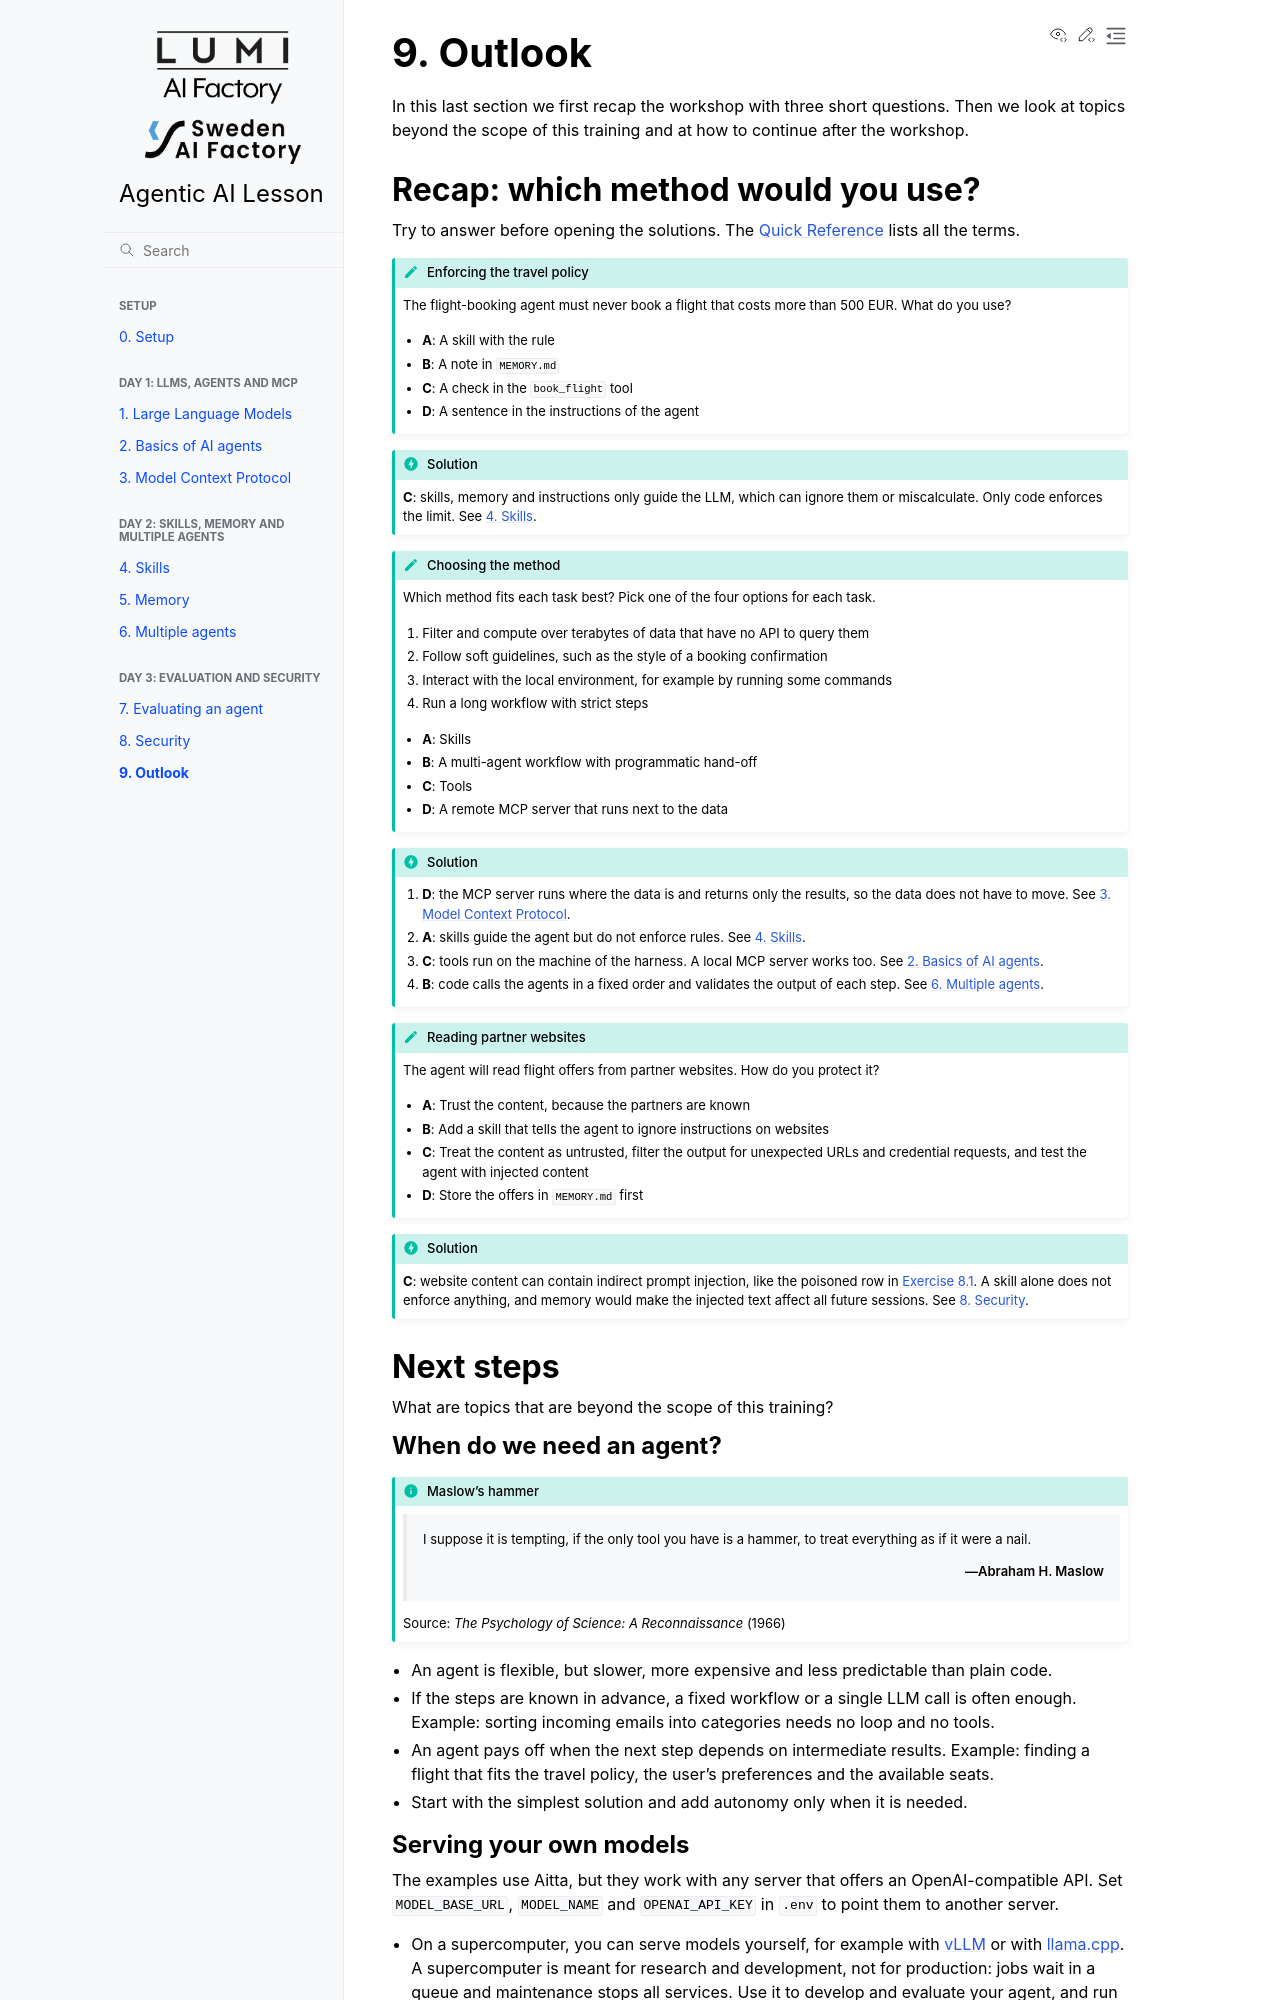

repository: sweden-ai-factory/agentic-ai-lesson · page: outlook/index.html · generator: sphinx

# 9. Outlook

In this last section we first recap the workshop with three short questions. Then we look at topics
beyond the scope of this training and at how to continue after the workshop.

## Recap: which method would you use?

Try to answer before opening the solutions. The {doc}`quick-reference` lists all the terms.

:::{exercise} Enforcing the travel policy
The flight-booking agent must never book a flight that costs more than 500 EUR. What do you use?

- **A**: A skill with the rule
- **B**: A note in `MEMORY.md`
- **C**: A check in the `book_flight` tool
- **D**: A sentence in the instructions of the agent
:::

:::{solution}
**C**: skills, memory and instructions only guide the LLM, which can ignore them or miscalculate.
Only code enforces the limit. See {doc}`adding-skills`.
:::

:::{exercise} Choosing the method
Which method fits each task best? Pick one of the four options for each task.

1. Filter and compute over terabytes of data that have no API to query them
2. Follow soft guidelines, such as the style of a booking confirmation
3. Interact with the local environment, for example by running some commands
4. Run a long workflow with strict steps

- **A**: Skills
- **B**: A multi-agent workflow with programmatic hand-off
- **C**: Tools
- **D**: A remote MCP server that runs next to the data
:::

:::{solution}
1. **D**: the MCP server runs where the data is and returns only the results, so the data does not
   have to move. See {doc}`mcp`.
2. **A**: skills guide the agent but do not enforce rules. See {doc}`adding-skills`.
3. **C**: tools run on the machine of the harness. A local MCP server works too. See
   {doc}`agent-basics`.
4. **B**: code calls the agents in a fixed order and validates the output of each step. See
   {doc}`multi-agent`.
:::

:::{exercise} Reading partner websites
The agent will read flight offers from partner websites. How do you protect it?

- **A**: Trust the content, because the partners are known
- **B**: Add a skill that tells the agent to ignore instructions on websites
- **C**: Treat the content as untrusted, filter the output for unexpected URLs and credential
  requests, and test the agent with injected content
- **D**: Store the offers in `MEMORY.md` first
:::

:::{solution}
**C**: website content can contain indirect prompt injection, like the poisoned row in
[Exercise 8.1](security.md#exercise-81-prompt-injection). A skill alone does not enforce anything,
and memory would make the injected text affect all future sessions. See {doc}`security`.
:::

## Next steps

What are topics that are beyond the scope of this training?

### When do we need an agent?

:::{admonition} Maslow's hammer
:class: tip

{attribution="Abraham H. Maslow"}
> I suppose it is tempting, if the only tool you have is a hammer, to treat everything as if it were
> a nail.

Source: *The Psychology of Science: A Reconnaissance* (1966)
:::

- An agent is flexible, but slower, more expensive and less predictable than plain code.
- If the steps are known in advance, a fixed workflow or a single LLM call is often enough. Example:
  sorting incoming emails into categories needs no loop and no tools.
- An agent pays off when the next step depends on intermediate results. Example: finding a flight
  that fits the travel policy, the user's preferences and the available seats.
- Start with the simplest solution and add autonomy only when it is needed.

### Serving your own models

The examples use Aitta, but they work with any server that offers an OpenAI-compatible API. Set
`MODEL_BASE_URL`, `MODEL_NAME` and `OPENAI_API_KEY` in `.env` to point them to another server.

- On a supercomputer, you can serve models yourself, for example with
  [vLLM](https://github.com/Lumi-supercomputer/LUMI-AI-Guide/tree/main/10-LLM-inference) or with
  [llama.cpp](https://swedenaifactory.se/short-tutorials/2026/03/using-an-llm-on-a-supercomputer/).
  A supercomputer is meant for research and development, not for production: jobs wait in a queue
  and maintenance stops all services. Use it to develop and evaluate your agent, and run the
  production service elsewhere. See the LUMI AI Factory guide on the
  [road to production](https://lumi-ai-factory.eu/user-support/road-to-production/).
- Your institution may also host LLMs. Any service that gives API access to the models should
  work. See the [models that Pydantic AI supports](https://pydantic.dev/docs/ai/models/overview/).
